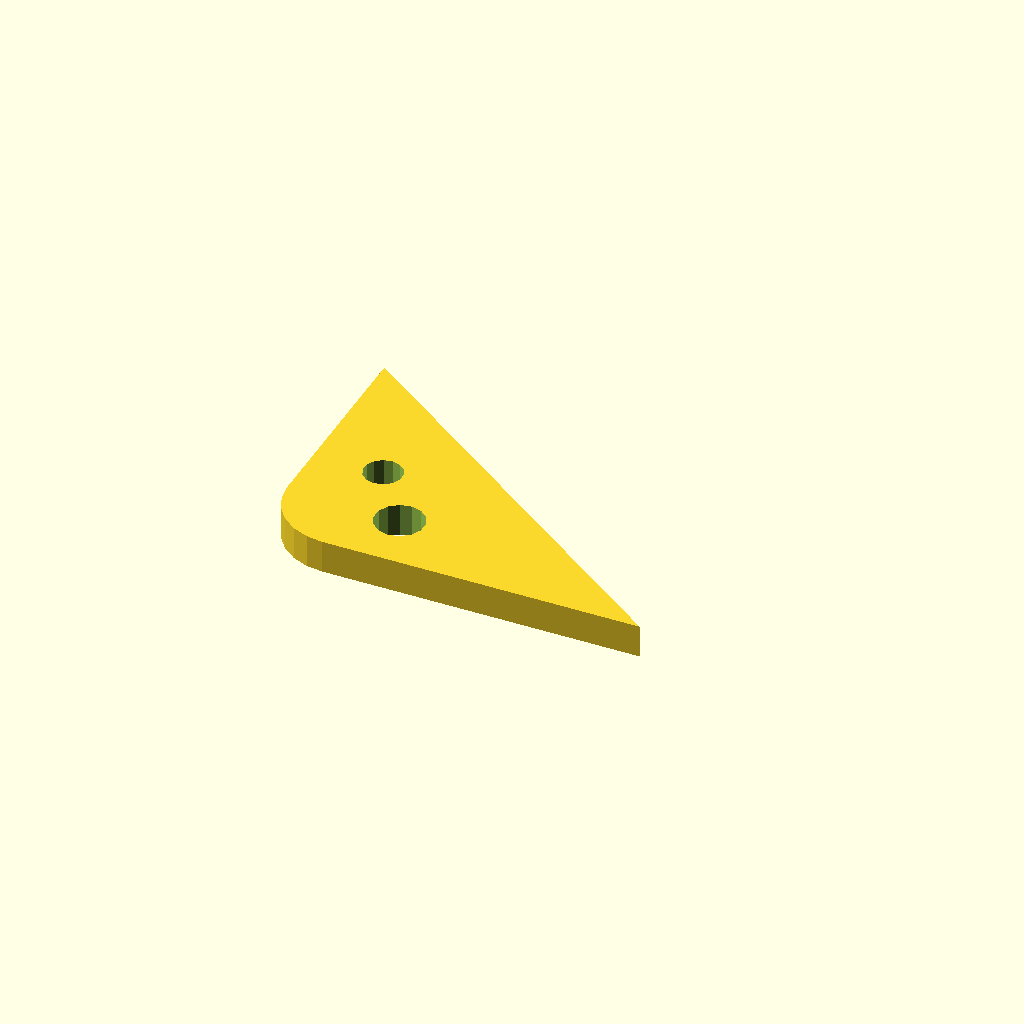
Cell 1: rendered with the file's own defaults.
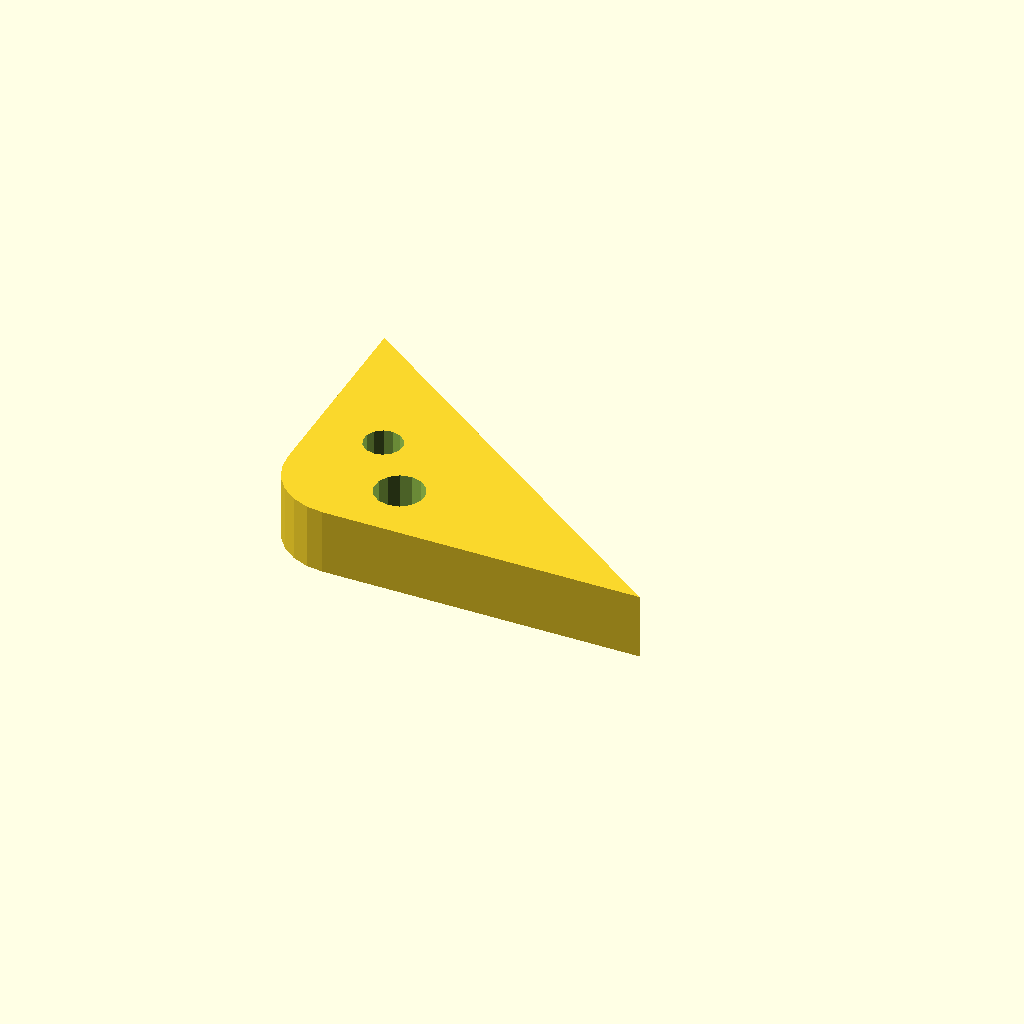
Cell 2 — plate_t set to 12, the other parameters unchanged.
One fixed orthographic camera (rotation 55°, 0°, 25°; colour scheme Cornfield) for every cell.
Source of the model, optional_data/data/sketch4/bracketplates/part_0068.scad:
$fn = 32;

// ----------------------------------------------------------------------
// Bracket plate: corner pad 70 x 50, fillet R12
// ----------------------------------------------------------------------

// --- parameters (mm) ---
hole_r = 3.5;             // bolt hole radius
plate_t = 6;              // plate thickness, Z (extrusion height)
leg_a = 70;               // base leg
leg_b = 50;               // height leg
fillet_r = 12;            // right-angle fillet radius

hole_d1 = 2 * hole_r + 2;
hole_d2 = 2 * hole_r;

profile = [[12, 0], [70, 0], [0, 50], [0, 12], [0.409, 8.894], [1.608, 6], [3.515, 3.515], [6, 1.608], [8.894, 0.409]];  // primary outline, 9 points, counter clockwise
void_1 = [[25.417, 11.859], [24.607, 13.69], [23.083, 14.989], [21.146, 15.498], [19.18, 15.116], [17.575, 13.918], [16.648, 12.143], [16.583, 10.141], [17.393, 8.31], [18.917, 7.011], [20.854, 6.502], [22.82, 6.884], [24.425, 8.082], [25.352, 9.857]];  // mount hole 1, 14 points
void_2 = [[16.036, 23.168], [15.406, 24.592], [14.22, 25.603], [12.713, 25.998], [11.184, 25.701], [9.936, 24.77], [9.215, 23.389], [9.164, 21.832], [9.794, 20.408], [10.98, 19.397], [12.487, 19.002], [14.016, 19.299], [15.264, 20.23], [15.985, 21.611]];  // mount hole 2, 14 points

// --- the one profile operation ---
difference() {
  linear_extrude(height = plate_t) polygon(points = profile);
  translate([0, 0, -1])
    linear_extrude(height = plate_t + 2) polygon(points = void_1);
  translate([0, 0, -1])
    linear_extrude(height = plate_t + 2) polygon(points = void_2);
}
Customizer parameters (derived from the source; name, type, default, range or options):
hole_r: number, default 3.5
plate_t: number, default 6
leg_a: number, default 70
leg_b: number, default 50
fillet_r: number, default 12
